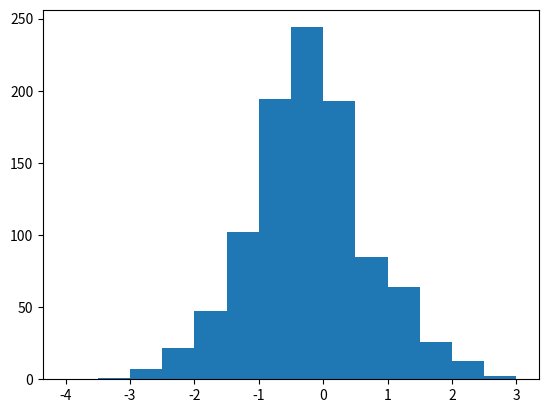

Reproduce this figure in Python.
'''
Rejection Method
Use the rejection method to generate a sequence of random
numbers distributed according to Py = a exp(-by) 
make a 10 bin histogram of the resulting distribution N = 1000
and a 100 bin for N = 1e6 

Plot the analytical curves over both. 


'''

import numpy as np 
import matplotlib.pyplot as plt 
def ProbFunction(x):
    return 2*np.exp(-3*x)
def Rejection(Npoints, DensityFunction):
    i = 1 
    yl = []

    # Full Rejection method
    while i <= Npoints:
        x = np.random.randn()
        y = np.random.randn()
        # Rejecting the samples that don't meet the criteria
        if y <= DensityFunction(x):
            yl.append(y)
            i +=1
        else:
            continue
    # Creating the Histogram artist 
    width = 0.5
    histmin = np.floor(min(yl))
    histmax = np.ceil(max(yl))+width
    bins = np.arange(histmin,histmax,width)
    histArtist = plt.hist(yl,bins=bins)
    return histArtist

plt.figure()
Rejection(1000, ProbFunction)
plt.show()

